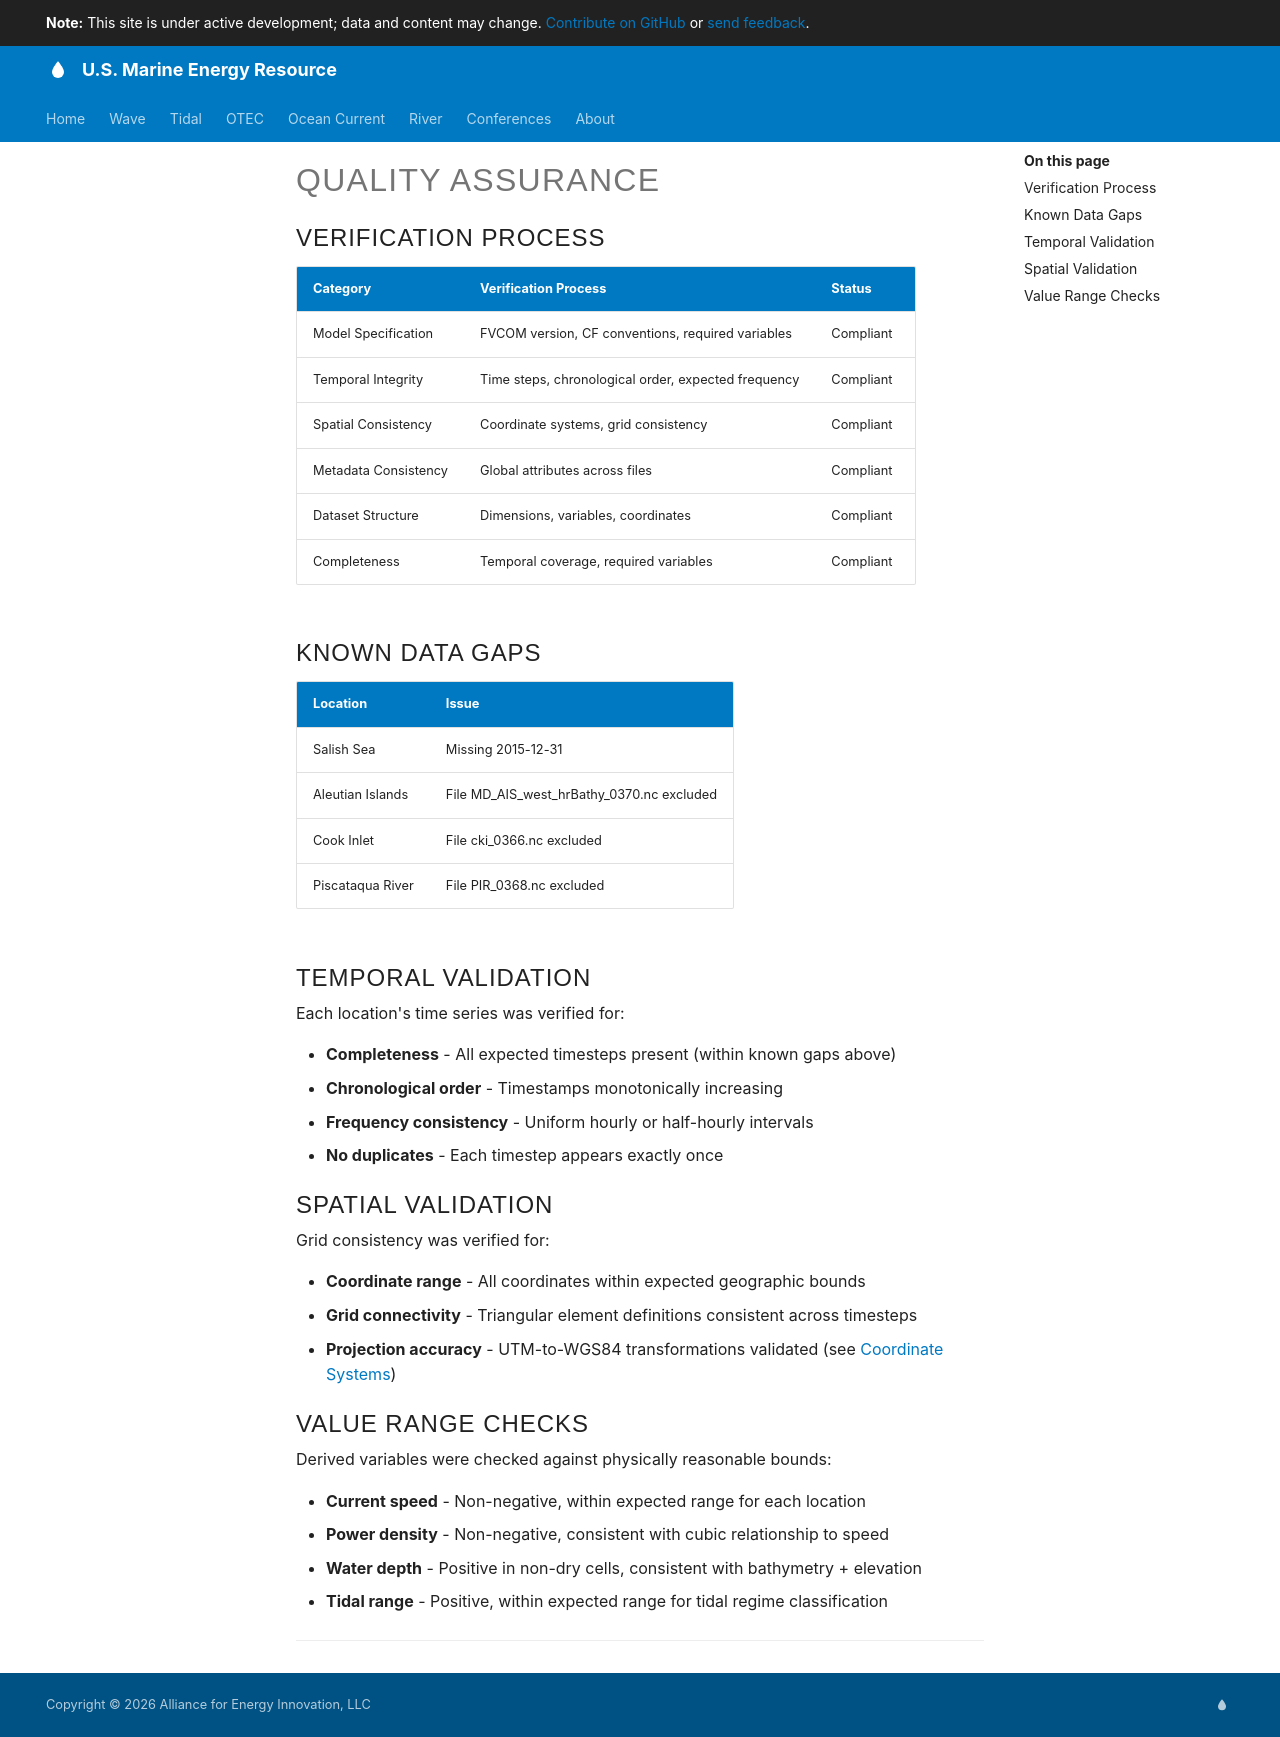

repository: US-Marine-Energy-Resource/us-marine-energy-resource.github.io · page: tidal/high-resolution-hindcast/quality-assurance/index.html · generator: mkdocs

# Quality Assurance

## Verification Process

| Category             | Verification Process                                | Status    |
| -------------------- | --------------------------------------------------- | --------- |
| Model Specification  | FVCOM version, CF conventions, required variables   | Compliant |
| Temporal Integrity   | Time steps, chronological order, expected frequency | Compliant |
| Spatial Consistency  | Coordinate systems, grid consistency                | Compliant |
| Metadata Consistency | Global attributes across files                      | Compliant |
| Dataset Structure    | Dimensions, variables, coordinates                  | Compliant |
| Completeness         | Temporal coverage, required variables               | Compliant |

## Known Data Gaps

| Location         | Issue                                     |
| ---------------- | ----------------------------------------- |
| Salish Sea       | Missing 2015-12-31                        |
| Aleutian Islands | File MD_AIS_west_hrBathy_0370.nc excluded |
| Cook Inlet       | File cki_0366.nc excluded                 |
| Piscataqua River | File PIR_0368.nc excluded                 |

## Temporal Validation

Each location's time series was verified for:

- **Completeness** - All expected timesteps present (within known gaps above)
- **Chronological order** - Timestamps monotonically increasing
- **Frequency consistency** - Uniform hourly or half-hourly intervals
- **No duplicates** - Each timestep appears exactly once

## Spatial Validation

Grid consistency was verified for:

- **Coordinate range** - All coordinates within expected geographic bounds
- **Grid connectivity** - Triangular element definitions consistent across timesteps
- **Projection accuracy** - UTM-to-WGS84 transformations validated (see [Coordinate Systems](coordinate-systems.md))

## Value Range Checks

Derived variables were checked against physically reasonable bounds:

- **Current speed** - Non-negative, within expected range for each location
- **Power density** - Non-negative, consistent with cubic relationship to speed
- **Water depth** - Positive in non-dry cells, consistent with bathymetry + elevation
- **Tidal range** - Positive, within expected range for tidal regime classification


--8<-- "docs/tidal/high-resolution-hindcast/_cite-widget.md"
